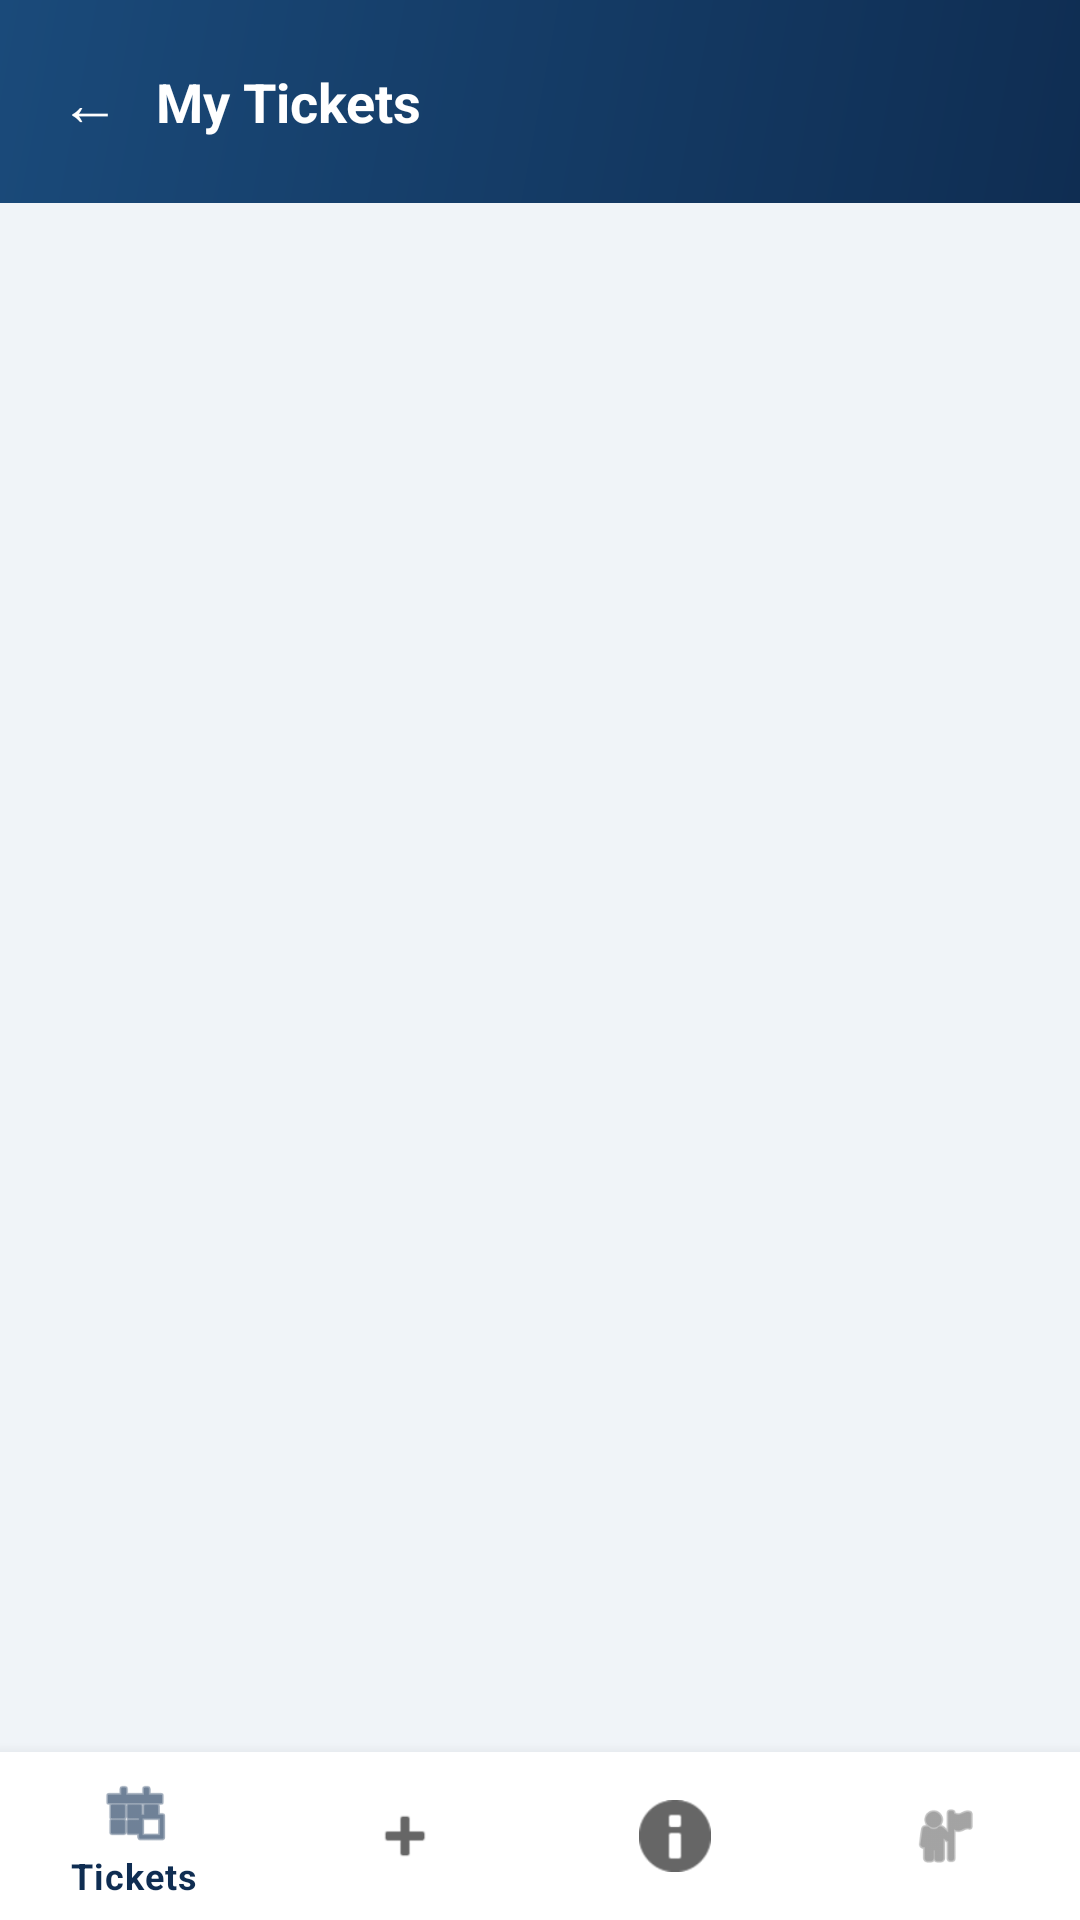

Produce the Android XML layout that renders to this screen, including the resource entries it uses.
<!-- AndroidManifest.xml: application theme Theme.CTST -->
<!-- res/layout/activity_my_tickets.xml -->
<?xml version="1.0" encoding="utf-8"?>
<LinearLayout xmlns:android="http://schemas.android.com/apk/res/android"
    xmlns:app="http://schemas.android.com/apk/res-auto"
    android:layout_width="match_parent" android:layout_height="match_parent"
    android:orientation="vertical" android:background="@color/bg">

    
    <LinearLayout android:layout_width="match_parent" android:layout_height="wrap_content"
        android:background="@drawable/nav_header_bg" android:padding="20dp"
        android:orientation="horizontal" android:gravity="center_vertical">
        <TextView android:id="@+id/tvBack" android:layout_width="wrap_content"
            android:layout_height="wrap_content" android:text="←"
            android:textSize="20sp" android:textColor="@color/white"
            android:layout_marginEnd="12dp"/>
        <TextView android:layout_width="wrap_content" android:layout_height="wrap_content"
            android:text="My Tickets" android:textSize="18sp"
            android:textStyle="bold" android:textColor="@color/white"/>
    </LinearLayout>

    
    <androidx.recyclerview.widget.RecyclerView
        android:id="@+id/rvTickets"
        android:layout_width="match_parent" android:layout_height="0dp"
        android:layout_weight="1" android:padding="12dp" android:clipToPadding="false"/>

    
    <TextView android:id="@+id/tvEmpty"
        android:layout_width="match_parent" android:layout_height="wrap_content"
        android:text="No tickets yet.\nTap Log to report an issue."
        android:textSize="13sp" android:textColor="@color/muted"
        android:gravity="center" android:padding="32dp" android:visibility="gone"/>

    
    <com.google.android.material.bottomnavigation.BottomNavigationView
        android:id="@+id/bottomNav"
        android:layout_width="match_parent" android:layout_height="wrap_content"
        android:background="@color/surface"
        app:menu="@menu/bottom_nav_menu"/>
</LinearLayout>
<!-- resources referenced by this layout -->
<resources>
  <color name="bg">#F0F4F8</color>
  <color name="muted">#8899AA</color>
  <color name="surface">#FFFFFF</color>
  <color name="white">#FFFFFF</color>
  <!-- drawable nav_header_bg (drawable) -->
  <?xml version="1.0" encoding="utf-8"?>
  <shape xmlns:android="http://schemas.android.com/apk/res/android">
      <gradient
          android:startColor="#0F2D52"
          android:endColor="#1A4A7A"
          android:angle="135"/>
  </shape>
  <style name="Theme.CTST" parent="Theme.MaterialComponents.DayNight.NoActionBar">
          <item name="colorPrimary">@color/navy</item>
          <item name="colorPrimaryVariant">@color/navy_mid</item>
          <item name="colorOnPrimary">@color/white</item>
          <item name="colorSecondary">@color/navy_light</item>
          <item name="colorOnSecondary">@color/white</item>
          <item name="android:colorBackground">@color/bg</item>
          <item name="android:statusBarColor">@color/navy</item>
          <item name="android:windowLightStatusBar">false</item>
      </style>
  <color name="navy">#0F2D52</color>
  <color name="navy_mid">#1A4A7A</color>
  <color name="navy_light">#2563A8</color>
</resources>
